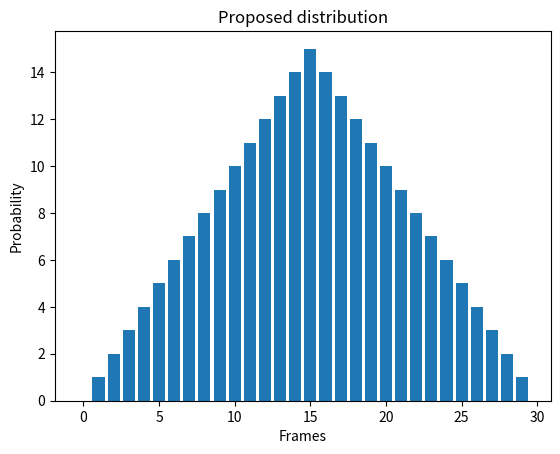

The script that saved this image:
import numpy as np
import matplotlib.pyplot as plt

def make_plot(fun=None,n_frames=30,
	  title='Proposed distribution'):
    x=np.arange(n_frames)
    if(fun is None):
        y=x
    else:
    	y=fun(x)
    plt.bar(x, y) #color ='maroon',width = 0.4)
    plt.xlabel("Frames")
    plt.ylabel("Probability")
    plt.title(title)
    plt.show()

def proposed(x):
    start,end= 0,len(x)
    return [min(d(start,i),d(i,end)) for i in x]

def d(i,j):
    return np.abs(i-j)	

class Normal(object):
    def __init__(sigma):
        self.sigma=sigma	

make_plot(proposed)